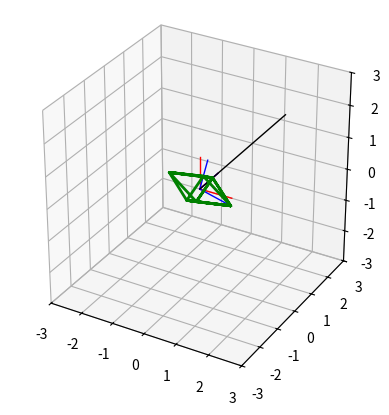

Reproduce this figure in Python.
import numpy as np
from scipy.integrate import odeint
import  matplotlib.pyplot as plt
from math import *
from mpl_toolkits.mplot3d import Axes3D
from matplotlib.animation import FuncAnimation

class Object:

    def __init__(self,theta,phi,csi,I1,I2,I3,w):
        self.orient=[theta,phi,csi]
        self.IO=[I1,I2,I3]
        self.omega=w

    def r_matrix(self):
        theta, phi, csi = self.orient

        a11=cos(phi)*cos(csi) - cos(theta)*sin(phi)*sin(csi)
        a12=-cos(csi)*cos(theta)*sin(phi)-cos(phi)*sin(csi) 
        a13=sin(theta)*sin(phi)

        a21=cos(csi)*sin(phi)+cos(phi)*cos(theta)*sin(csi)
        a22=cos(phi)*cos(csi)*cos(theta)-sin(phi)*sin(csi)
        a23= -cos(phi)*sin(theta)
        
        a31=sin(csi)*sin(theta)
        a32=cos(csi)*sin(theta)
        a33=cos(theta)

        return np.array([[a11,a12,a13],[a21,a22,a23],[a31,a32,a33]])
    
    def obtain_base(self):
        mat=self.r_matrix()
        self.e1=mat.dot(np.array([1,0,0]))
        self.e2=mat.dot(np.array([0,1,0]))
        self.e3=mat.dot(np.array([0,0,1]))

    def get_omega(self):
        e1 = self.state[0:3]
        e2 = self.state[3:6]
        e3 = self.state[6:9]
        wp = self.state[9:12]
        return wp[0] * np.array(e1) + wp[1] * np.array(e2) + wp[2] * np.array(e3)

    def compute_state(self):
        self.state=[*self.e1,*self.e2,*self.e3,*self.omega]

    def dstate(self,state,dt):
        w1=state[9]
        w2=state[10]
        w3=state[11]

        e1=state[0:3]
        e2=state[3:6]
        e3=state[6:9]

        I1,I2,I3 = self.IO

        dw1=w2*w3*(I2-I3)/I1
        dw2=w1*w3*(I3-I1)/I2
        dw3=w1*w2*(I1-I2)/I3

        w_star=self.get_omega()

        de1=np.cross(w_star,e1)
        de2=np.cross(w_star,e2)
        de3=np.cross(w_star,e3)

        return [*de1,*de2,*de3,dw1,dw2,dw3]
    
    def step(self,dt):
        self.state=odeint(self.dstate,self.state,[0,dt])[-1]
        
    
    def draw(self,dt):
        fig=plt.figure()
        lim=(-3,3)
        ax=fig.add_subplot(111,projection='3d', autoscale_on=False, aspect='equal', xlim=lim, ylim=lim,zlim=lim)
        ax.plot([0,1],[0,0],[0,0],'r-',lw=1)
        ax.plot([0,0],[0,1],[0,0],'r-',lw=1)
        ax.plot([0,0],[0,0],[0,1],'r-',lw=1)

        e1, = ax.plot([],[],[],'b-',lw=1)
        e2, = ax.plot([],[],[],'b-',lw=1)
        e3, = ax.plot([],[],[],'b-',lw=1)
        w, = ax.plot([],[],[], 'k-', lw=1)

        b1,= ax.plot([],[],[], 'g-',lw=2)

        i1,i2,i3 = self.IO

        self.obtain_base()
        self.compute_state()

        def animate(i):
            self.step(dt)
            e1x,e1y,e1z,e2x,e2y,e2z,e3x,e3y,e3z, w1p,w2p,w3p = self.state

            p1x, p1y, p1z  = (1/sqrt(i1)) * np.array([e1x,e1y,e1z])
            p2x, p2y, p2z  = (1/sqrt(i2)) * np.array([e2x,e2y,e2z])
            p3x, p3y, p3z  = (1/sqrt(i3)) * np.array([e3x,e3y,e3z])
            
            b1.set_data([p1x,p2x,p3x,-p1x,-p2x,-p3x,-p1x,p2x,-p3x, p1x,p2x,-p3x, p1x,-p2x,p3x,-p1x,p2x,p3x,p1x,-p2x,-p3x],[p1y,p2y,p3y,-p1y,-p2y,-p3y,-p1y,p2y,-p3y,p1y,p2y,-p3y,p1y,-p2y,p3y,-p1y,p2y,p3y,p1y,-p2y,-p3y])
            b1.set_3d_properties([p1z,p2z,p3z,-p1z,-p2z,-p3z,-p1z,p2z,-p3z,p1z,p2z,-p3z,p1z,-p2z,p3z,-p1z,p2z,p3z,p1z,-p2z,-p3z])

            w1,w2,w3 = self.get_omega()
            e1.set_data([0,e1x],[0,e1y])
            e2.set_data([0,e2x],[0,e2y])
            e3.set_data([0,e3x],[0,e3y])
            w.set_data([0,w1],[0,w2])
            e1.set_3d_properties([0,e1z])
            e2.set_3d_properties([0,e2z])
            e3.set_3d_properties([0,e3z])
            w.set_3d_properties([0,w3])
            return e1,e2,e3,w,b1

        from time import time
        t0=time()
        animate(0)
        t1=time()
        inte=1000*dt - (t1-t0)
        ani = FuncAnimation(fig,animate,frames=300,interval=inte, blit=True)
        plt.show()
if __name__=='__main__':
    obj = Object(0,0,0, 1,2,5, [0,5,1e-3])
    obj.draw(1/60)





        
